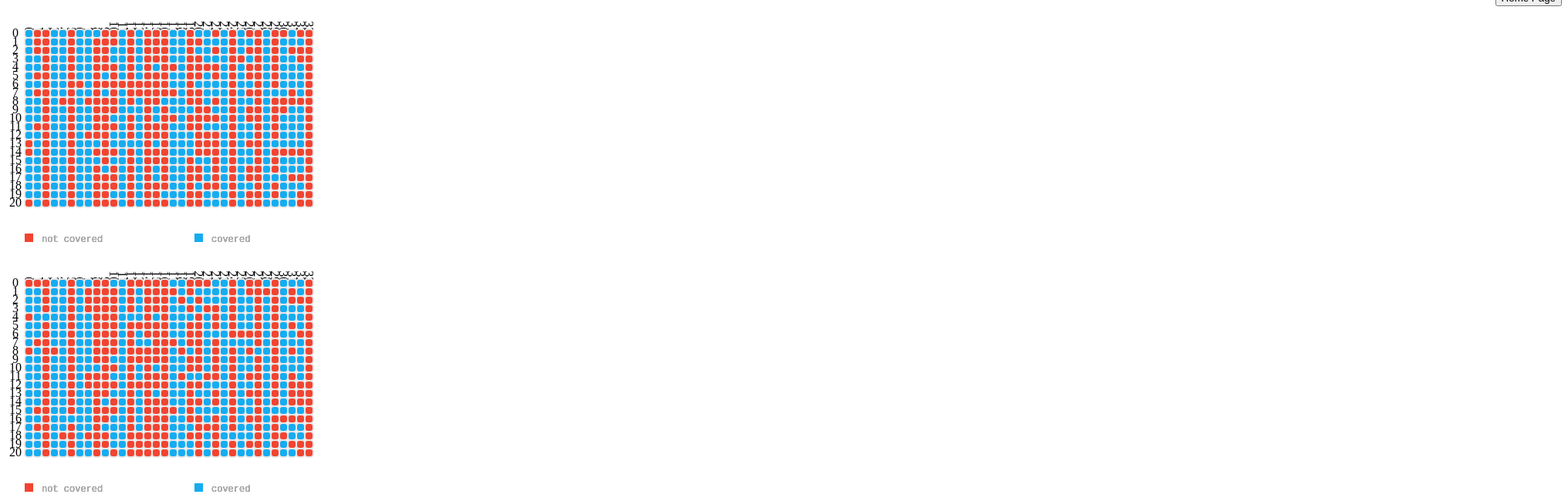
D3 v3 page, settled after 480 driven frames (8 s of simulated time); the page loaded 2 data file(s).


      var margin = { top: 20, right: 0, bottom: 20, left: 30 },
          width = 5300 - margin.left - margin.right,
		  width1 = 960 - margin.left - margin.right,
          height = 300 - margin.top - margin.bottom,
          gridSize = Math.floor(width1 / (48*6))+8,
          legendElementWidth = gridSize*2;
		  
var chart1 = d3.cloudshapes1.heat_fcov().width(width).height(height);          
var chart2 = d3.cloudshapes1.heat_fcov().width(width).height(height);     
 

d3.csv("fcovns2.csv",function(error, data) {
	  
	  d3.select("body")
.datum(data)
.call(chart1);

      });
	  d3.csv("fcovs2.csv",function(error, data) {
	  
	  d3.select("body")
.datum(data)
.call(chart2);

      });



    
// ── heat_map_fcov.js
//I had referred to the implementation of stacked charts in d3js.org
d3.cloudshapes1 = {};

// Declare component: (this outer function acts as the closure):
d3.cloudshapes1.heat_fcov = function module() {
    var margin = {top: 20, right: 20, bottom: 40, left: 40},
        width = 500,
        height = 500,
        gap = 0, Xlabel = 0, Ylabel = 0, grid =0,
		colors = ["#15ACF1","#F14431"], 
        suite_no = ["0","1","2","3","4","5","6","7","8","9","10","11","12","13","14","15","16","17","18","19","20"];
		  
        ease = "bounce";
    var svg;


    // Define the 'inner' function: which, through the surreal nature of JavaScript scoping, can access
    // the above variables. 
    function exports(_selection) {
        _selection.each(function(data,i) {
		
		console.log("entered lcov");
           var column_num = d3.keys(data[0]).filter(function(key) { return key !== "lno"; });	// to get the column names for different age groups
	    var colorScale = d3.scale.ordinal()
              .domain(0,1)
              .range(colors);
        //var num = d3.max(data, function(d) { return d.lno; });
		var x1 = new Array(); 
		for(var l =0; l < 34; l++)
		x1.push(l);
		console.log(x1.length);
		var top1 = margin.top - 60;
          var svg = d3.select("#chart").append("svg")
              .attr("width", width + margin.left + margin.right)
              .attr("height", height + margin.top + margin.bottom)
              .append("g")
              .attr("transform", "translate(" + margin.left + "," + margin.top + ")");
 console.log(colorScale(0),colorScale(1));
          var dayLabels = svg.selectAll(".dayLabel")
              .data(x1)
              .enter().append("text")
                .text(function (d,i) { return d; })
                .attr("y", 8)
                .attr("x", function (d, i) { return (i+1) * gridSize; })
				.attr('width', 2)
				//.attr("transform", "rotate(90)")
				.style('writing-mode', 'tb')
				.style("text-anchor", "end")
                .attr("transform", "translate(-6," + gridSize / 1.5 + ")");
                

          var testSuites = svg.selectAll(".testSuites")
              .data(suite_no)
              .enter().append("text")
                .text(function(d) { return d; })
                .attr("y", function(d, i) { return (i+1) * gridSize+15; })
                .attr("x", 0)
                .style("text-anchor", "middle")
                .attr("transform", "translate(-12, -6)");
                
				
           var hm0 = svg.selectAll(".hm")
              .data(data)
              .enter().append("rect")
              .attr("x", function(d) { return (d.fno) * gridSize; })
              .attr("y",  function(d) { return (d.ts) * gridSize+10; })
              .attr("rx", 4)
              .attr("ry", 4)
              .attr("class", "hour bordered")
              .attr("width", gridSize)
              .attr("height", gridSize)
              .style("fill", function(d) { if(d.value == 0) {return colorScale(1)} else {return colorScale(0)};}); 
			 
          

          //heatMap.append("title").text(function(d) { return d.value; });
              
          var legend = svg.selectAll(".legend")
              .data(colorScale)
              .enter().append("g")
              .attr("class", "legend");

          legend.append("rect")
            .attr("x", 0)
            .attr("y", 25*gridSize)
            .attr("width", gridSize)
            .attr("height", gridSize)
            .style("fill", colorScale(1));
			
			legend.append("rect")
            .attr("x", 20*gridSize)
            .attr("y", 25*gridSize)
            .attr("width", gridSize)
            .attr("height", gridSize)
            .style("fill", colorScale(0));

          legend.append("text")
            .attr("class", "mono")
            .text("not covered")
            .attr("x", 2*gridSize)
            .attr("y", 26*gridSize);
			
			legend.append("text")
            .attr("class", "mono")
            .text("covered")
            .attr("x", 22*gridSize)
            .attr("y", 26*gridSize);
		
        });
    }


    // GETTERS AND SETTERS: 
    exports.width = function(_x) {
        if (!arguments.length) return width;
        width = parseInt(_x);
        return this;
    };
    exports.height = function(_x) {
        if (!arguments.length) return height;
        height = parseInt(_x);
        return this;
    };
   

    return exports;
};


### data: fcovns2.csv
fno, ts, value
0, 0, 4
0, 1, 1
0, 2, 2
0, 3, 6
0, 4, 2
0, 5, 1
0, 6, 5
0, 7, 2
0, 8, 4
0, 9, 2
0, 10, 3
0, 11, 2
0, 12, 2
0, 13, 0
0, 14, 0
0, 15, 3
0, 16, 5
0, 17, 7
0, 18, 3
0, 19, 1
0, 20, 0
1, 0, 0
1, 1, 0
1, 2, 0
1, 3, 1
1, 4, 1
1, 5, 0
1, 6, 1
1, 7, 0
1, 8, 1
1, 9, 2
1, 10, 1
1, 11, 0
1, 12, 1
1, 13, 1
1, 14, 2
1, 15, 1
1, 16, 1
1, 17, 1
1, 18, 1
1, 19, 1
1, 20, 2
2, 0, 0
2, 1, 0
2, 2, 0
2, 3, 0
2, 4, 0
2, 5, 0
2, 6, 0
2, 7, 0
2, 8, 0
2, 9, 0
2, 10, 0
2, 11, 0
2, 12, 0
2, 13, 0
2, 14, 0
2, 15, 0
2, 16, 0
2, 17, 0
... 655 more rows

### data: fcovs2.csv
fno, ts, value
0, 0, 0
0, 1, 1
0, 2, 1
0, 3, 1
0, 4, 0
0, 5, 4
0, 6, 1
0, 7, 1
0, 8, 0
0, 9, 2
0, 10, 2
0, 11, 3
0, 12, 1
0, 13, 1
0, 14, 1
0, 15, 2
0, 16, 2
0, 17, 2
0, 18, 2
0, 19, 2
0, 20, 2
1, 0, 0
1, 1, 1
1, 2, 3
1, 3, 1
1, 4, 3
1, 5, 1
1, 6, 1
1, 7, 0
1, 8, 2
1, 9, 3
1, 10, 1
1, 11, 2
1, 12, 4
1, 13, 1
1, 14, 2
1, 15, 0
1, 16, 4
1, 17, 0
1, 18, 1
1, 19, 1
1, 20, 1
2, 0, 0
2, 1, 0
2, 2, 0
2, 3, 0
2, 4, 1
2, 5, 0
2, 6, 0
2, 7, 0
2, 8, 0
2, 9, 0
2, 10, 0
2, 11, 0
2, 12, 0
2, 13, 0
2, 14, 0
2, 15, 0
2, 16, 0
2, 17, 0
... 654 more rows